Image classification data set "combined" (WhenLifeHandsYouLemons/Computer-Science-IA on GitHub). Class labels (16): decmial, division sign, eight, equal, five, four, minus sign, nine, one, plus sign, seven, six, three, times sign, two, zero.

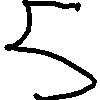
Label: five

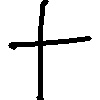
Label: plus sign

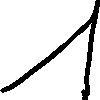
Label: one

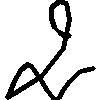
Label: two

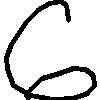
Label: six

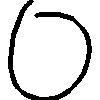
Label: zero
